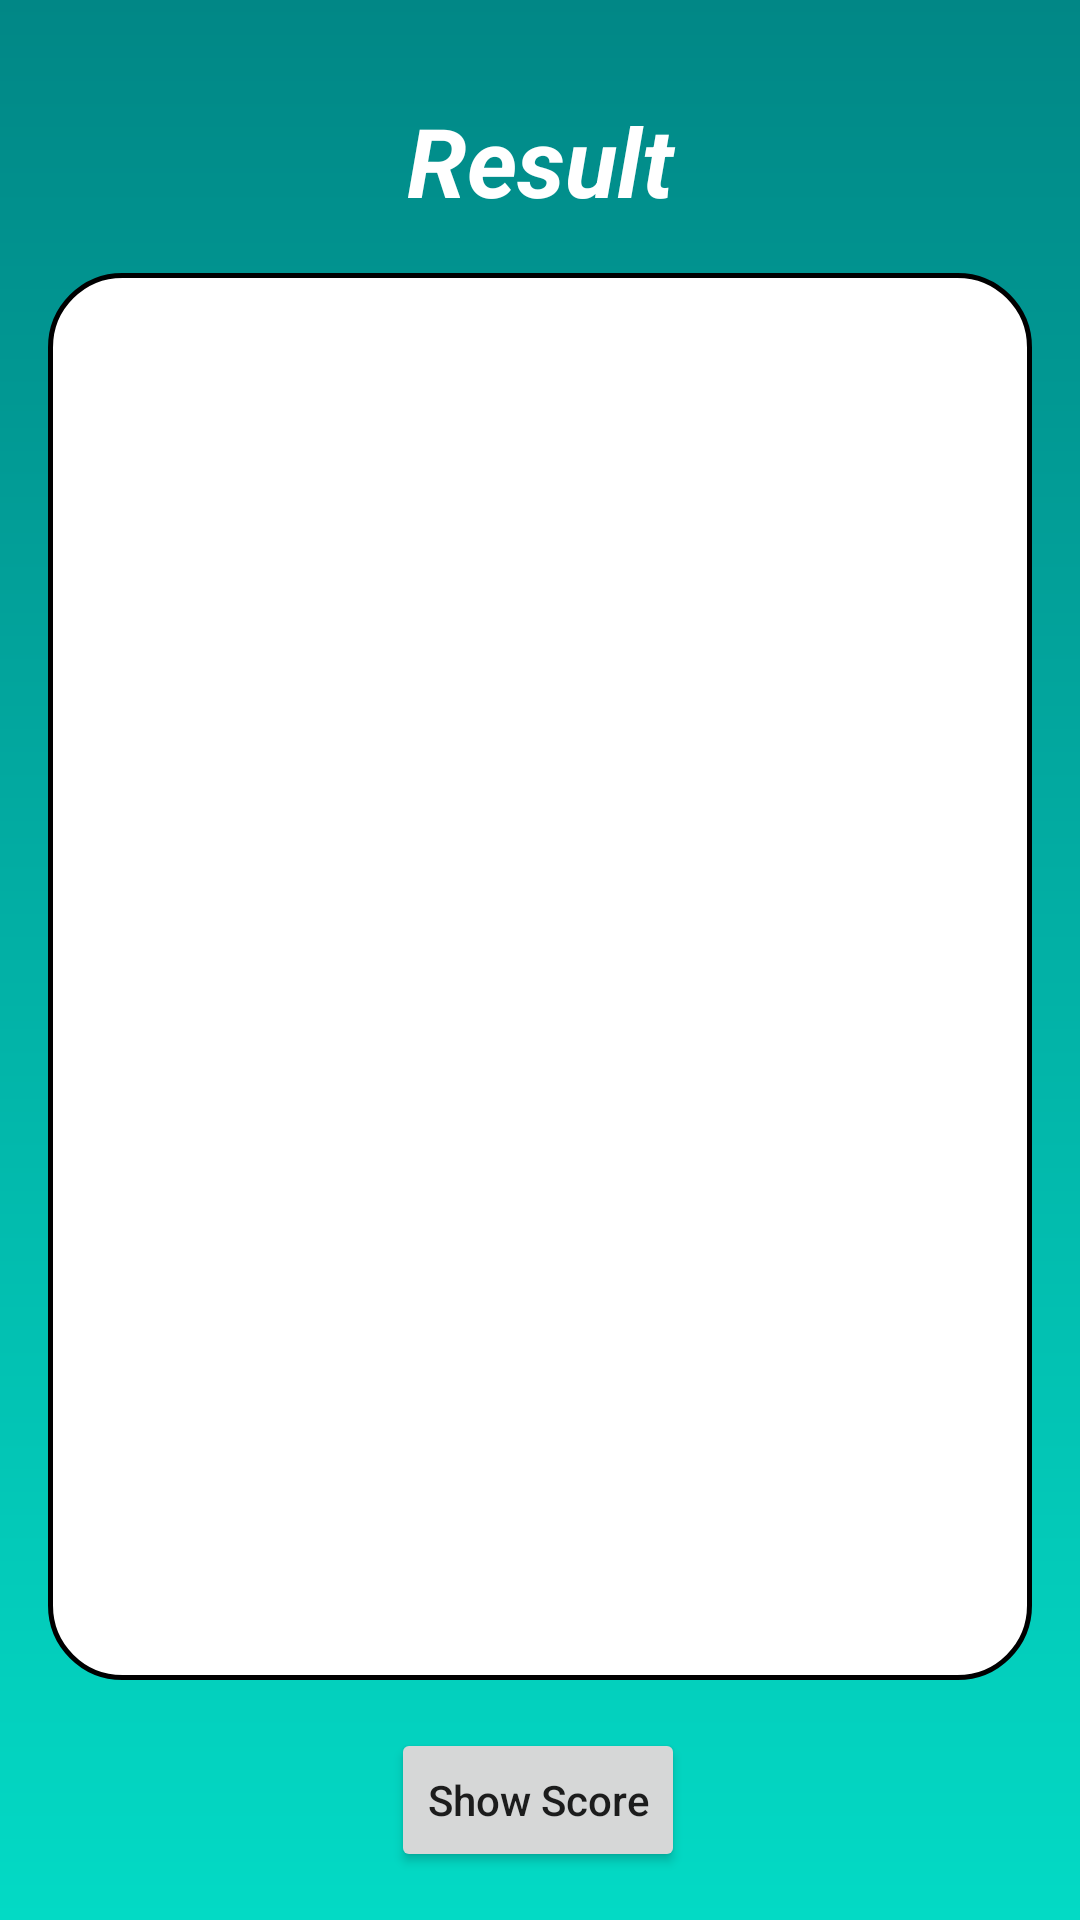

Layout XML and referenced resources for this Android screen:
<!-- AndroidManifest.xml: application theme Theme.QuizApp -->
<!-- res/layout/activity_result.xml -->
<?xml version="1.0" encoding="utf-8"?>
<androidx.constraintlayout.widget.ConstraintLayout xmlns:android="http://schemas.android.com/apk/res/android"
    xmlns:app="http://schemas.android.com/apk/res-auto"
    xmlns:tools="http://schemas.android.com/tools"
    android:layout_width="match_parent"
    android:layout_height="match_parent"
    android:background="@drawable/gradient_background"
    tools:context=".ui.ResultActivity">

    <TextView
        android:id="@+id/textView2"
        android:layout_width="0dp"
        android:layout_height="wrap_content"
        android:layout_marginStart="32dp"
        android:layout_marginTop="32dp"
        android:layout_marginEnd="32dp"
        android:gravity="center"
        android:text="Result"
        android:textColor="@color/white"
        android:textSize="32sp"
        android:textStyle="bold|italic"
        app:layout_constraintEnd_toEndOf="parent"
        app:layout_constraintHorizontal_bias="0.0"
        app:layout_constraintStart_toStartOf="parent"
        app:layout_constraintTop_toTopOf="parent" />

    <androidx.recyclerview.widget.RecyclerView
        android:id="@+id/recyclerView"
        android:layout_width="0dp"
        android:layout_height="0dp"
        android:layout_margin="16dp"
        android:background="@drawable/full_radius"
        app:layoutManager="androidx.recyclerview.widget.LinearLayoutManager"
        app:layout_constraintBottom_toTopOf="@+id/button"
        app:layout_constraintEnd_toEndOf="parent"
        app:layout_constraintStart_toStartOf="parent"
        app:layout_constraintTop_toBottomOf="@+id/textView2"
        tools:listitem="@layout/item" />

    <Button
        android:id="@+id/button"
        android:layout_width="wrap_content"
        android:layout_height="wrap_content"
        android:layout_marginBottom="16dp"
        android:text="Show Score"
        android:textAllCaps="false"
        app:layout_constraintBottom_toBottomOf="parent"
        app:layout_constraintEnd_toEndOf="parent"
        app:layout_constraintHorizontal_bias="0.498"
        app:layout_constraintStart_toStartOf="parent" />

</androidx.constraintlayout.widget.ConstraintLayout>
<!-- res/layout/item.xml (included above) -->
<?xml version="1.0" encoding="utf-8"?>
<androidx.constraintlayout.widget.ConstraintLayout xmlns:android="http://schemas.android.com/apk/res/android"
    xmlns:app="http://schemas.android.com/apk/res-auto" xmlns:tools="http://schemas.android.com/tools"
    android:layout_width="match_parent"
    android:layout_height="90dp"
    android:foregroundGravity="center"
    android:padding="4dp"
    app:layout_anchorGravity="center">

    <TextView
        android:id="@+id/tvQuestionno"
        android:layout_width="wrap_content"
        android:layout_height="wrap_content"
        android:layout_marginStart="16dp" android:text="TextView"
        android:textSize="20sp"
        android:textStyle="bold"
        app:layout_constraintBottom_toBottomOf="@+id/tvResult"
        app:layout_constraintStart_toStartOf="parent"
        app:layout_constraintTop_toTopOf="@+id/tvResult" />

    <TextView
        android:id="@+id/tvResult"
        android:layout_width="40dp"
        android:layout_height="40dp"
        android:layout_marginEnd="20dp"
        app:layout_constraintBottom_toBottomOf="parent"
        app:layout_constraintEnd_toEndOf="parent"
        app:layout_constraintTop_toTopOf="parent" />

    <View
        android:id="@+id/view"
        android:layout_width="0dp"
        android:layout_height="2dp"
        android:layout_marginStart="8dp"
        android:layout_marginEnd="8dp"
        android:background="@color/black"
        app:layout_constraintBottom_toBottomOf="parent"
        app:layout_constraintEnd_toEndOf="parent"
        app:layout_constraintStart_toStartOf="parent" />

</androidx.constraintlayout.widget.ConstraintLayout>
<!-- resources referenced by this layout -->
<resources>
  <color name="black">#FF000000</color>
  <color name="white">#FFFFFFFF</color>
  <!-- drawable full_radius (drawable) -->
  <?xml version="1.0" encoding="utf-8"?>
  <shape xmlns:android="http://schemas.android.com/apk/res/android">
  <corners android:radius="24dp"></corners>
      <solid android:color="@color/white"></solid>
      <stroke android:color="@color/black" android:width="1.8dp"></stroke>
  </shape>
  <!-- drawable gradient_background (drawable) -->
  <?xml version="1.0" encoding="utf-8"?>
  <shape xmlns:android="http://schemas.android.com/apk/res/android">
  <gradient
      android:startColor="@color/teal_200"
      android:endColor="@color/teal_700"
      android:angle="90">
  </gradient>
  </shape>
  <style name="Theme.QuizApp" parent="Theme.MaterialComponents.DayNight.DarkActionBar">
          
          <item name="colorPrimary">@color/teal_700</item>
          <item name="colorPrimaryVariant">@color/teal_700</item>
          <item name="colorOnPrimary">@color/white</item>
          
          <item name="colorSecondary">@color/teal_200</item>
          <item name="colorSecondaryVariant">@color/teal_700</item>
          <item name="colorOnSecondary">@color/black</item>
          
          <item name="android:statusBarColor" tools:targetApi="l">?attr/colorPrimaryVariant</item>
          
      </style>
  <color name="teal_200">#FF03DAC5</color>
  <color name="teal_700">#FF018786</color>
</resources>
